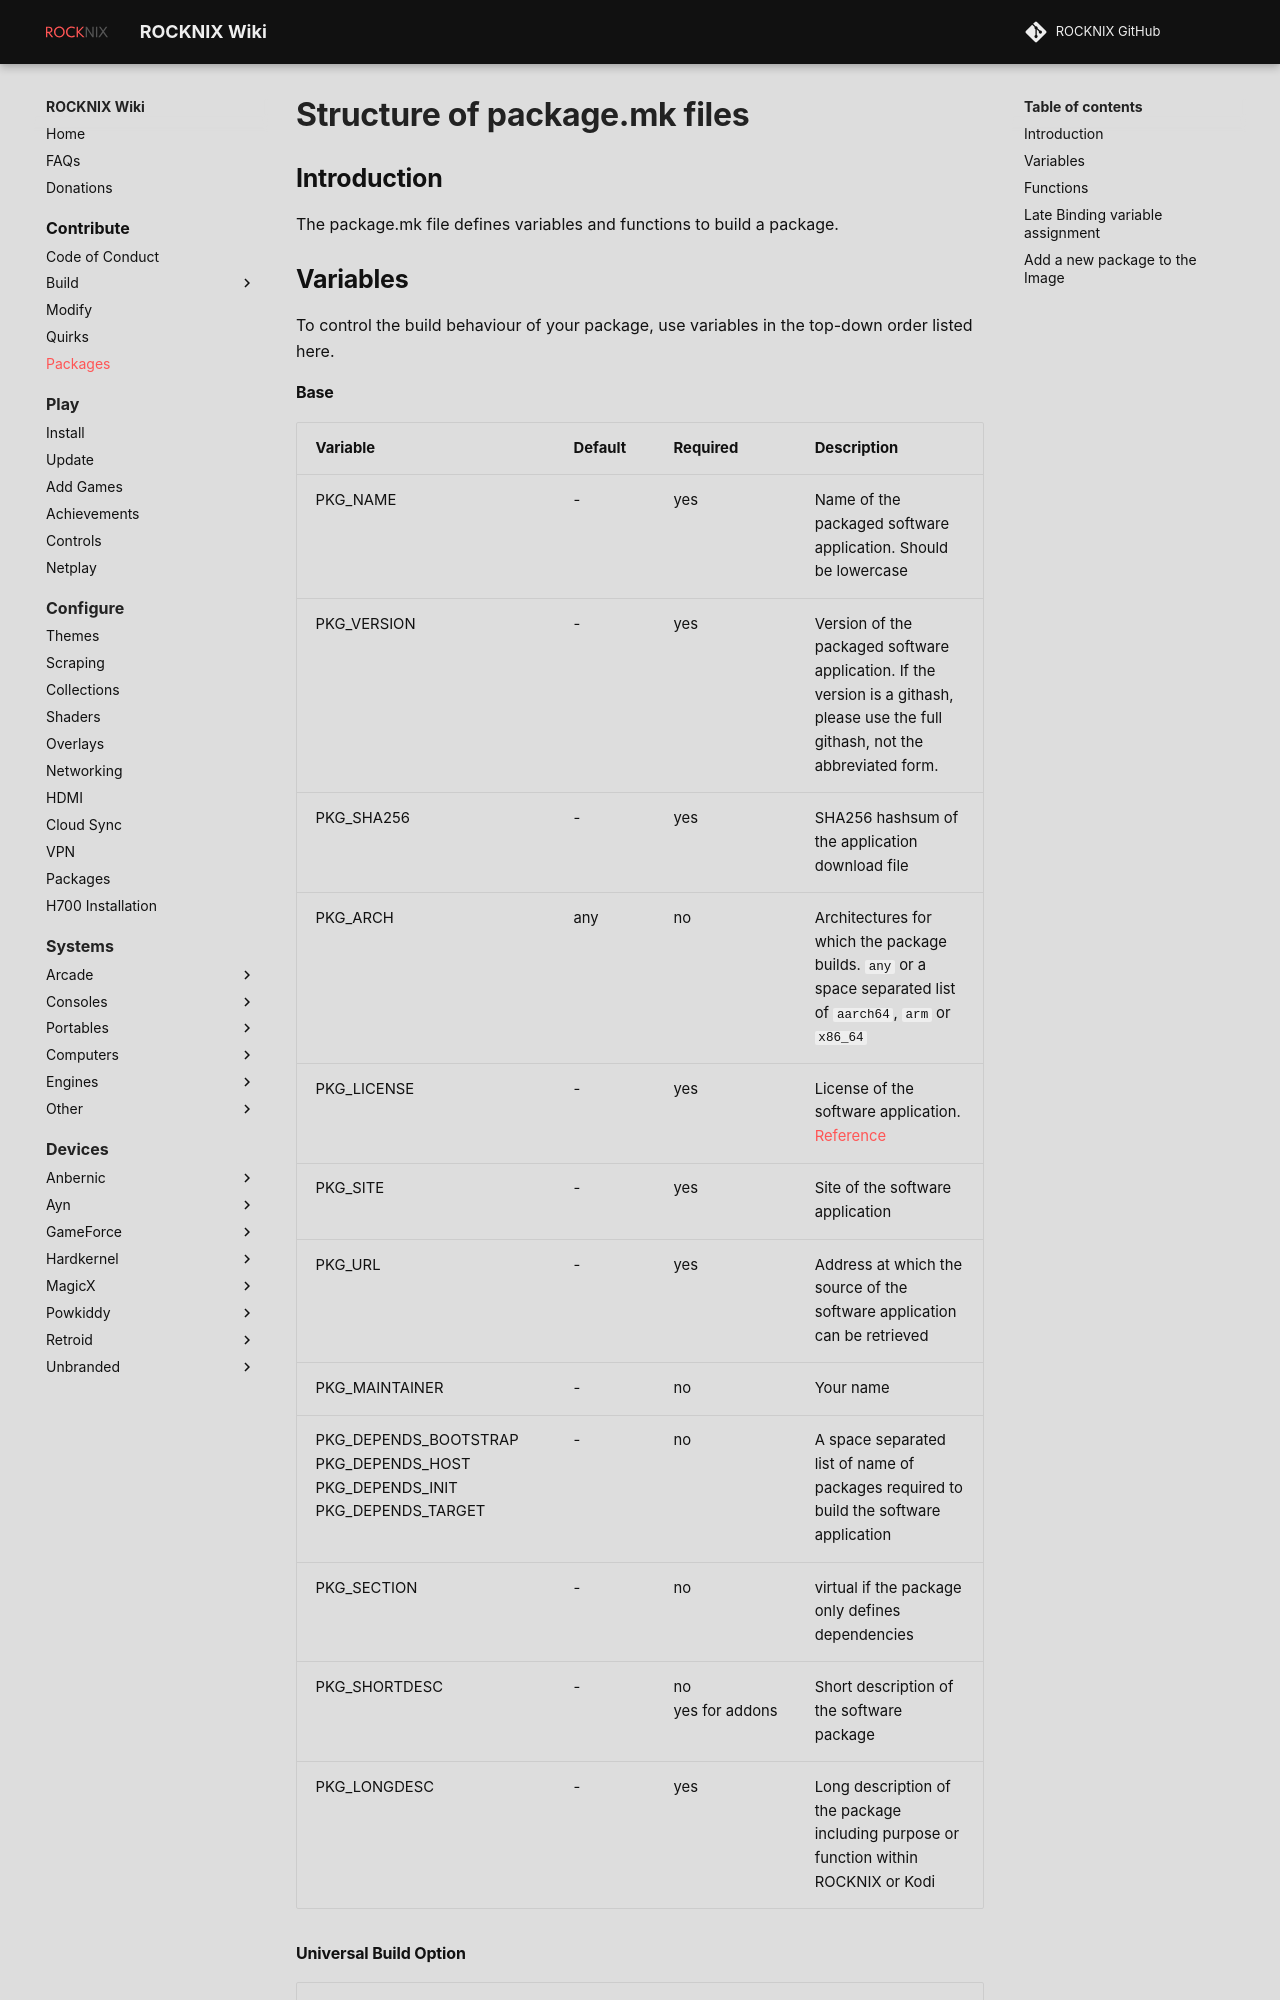

repository: stolen/rocknix.org · page: contribute/packages/index.html · generator: mkdocs

# Structure of package.mk files

## Introduction

The package.mk file defines variables and functions to build a package.

## Variables

To control the build behaviour of your package, use variables in the top-down order listed here.

#### Base

| Variable    | Default | Required |Description |
|-------------|---------|----------|------------|
| PKG_NAME    | -       | yes | Name of the packaged software application. Should be lowercase |
| PKG_VERSION | -       | yes | Version of the packaged software application. If the version is a githash, please use the full githash, not the abbreviated form. |
| PKG_SHA256  | -       | yes | SHA256 hashsum of the application download file |
| PKG_ARCH    | any     | no  | Architectures for which the package builds. `any` or a space separated list of `aarch64`, `arm` or `x86_64` |
| PKG_LICENSE | -       | yes | License of the software application. [Reference](https://github.com/ROCKNIX/distribution/tree/main/licenses) |
| PKG_SITE    | -       | yes | Site of the software application |
| PKG_URL     | -       | yes | Address at which the source of the software application can be retrieved |
| PKG_MAINTAINER | -    | no  | Your name |
| PKG_DEPENDS_BOOTSTRAP<br>PKG_DEPENDS_HOST   PKG_DEPENDS_INIT   PKG_DEPENDS_TARGET | - | no | A space separated list of name of packages required to build the software application |
| PKG_SECTION | -       | no  | virtual if the package only defines dependencies |
| PKG_SHORTDESC | -     | no<br>yes&nbsp;for&nbsp;addons | Short description of the software package |
| PKG_LONGDESC | -      | yes | Long description of the package including purpose or function within ROCKNIX or Kodi |
